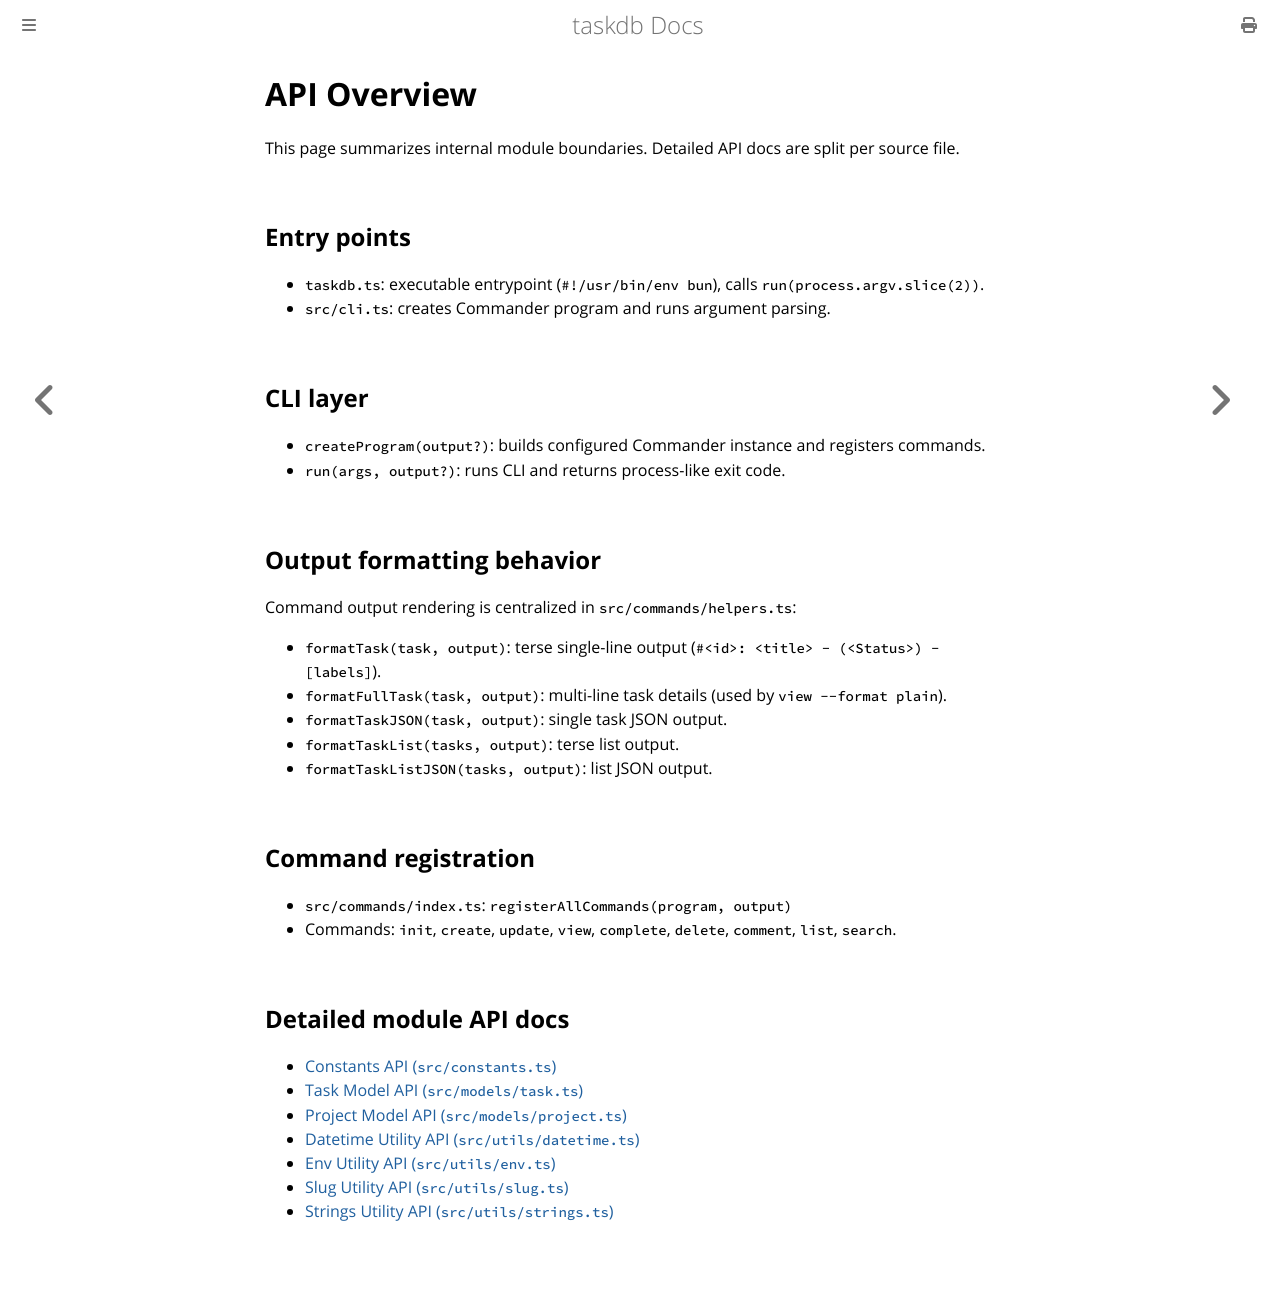

repository: toastdriven/taskdb · page: reference/api.html · generator: mdbook

# API Overview

This page summarizes internal module boundaries. Detailed API docs are split per source file.

## Entry points

- `taskdb.ts`: executable entrypoint (`#!/usr/bin/env bun`), calls `run(process.argv.slice(2))`.
- `src/cli.ts`: creates Commander program and runs argument parsing.

## CLI layer

- `createProgram(output?)`: builds configured Commander instance and registers commands.
- `run(args, output?)`: runs CLI and returns process-like exit code.

## Output formatting behavior

Command output rendering is centralized in `src/commands/helpers.ts`:

- `formatTask(task, output)`: terse single-line output (`#<id>: <title> - (<Status>) - [labels]`).
- `formatFullTask(task, output)`: multi-line task details (used by `view --format plain`).
- `formatTaskJSON(task, output)`: single task JSON output.
- `formatTaskList(tasks, output)`: terse list output.
- `formatTaskListJSON(tasks, output)`: list JSON output.

## Command registration

- `src/commands/index.ts`: `registerAllCommands(program, output)`
- Commands: `init`, `create`, `update`, `view`, `complete`, `delete`, `comment`, `list`, `search`.

## Detailed module API docs

- [Constants API (`src/constants.ts`)](./constants.md)
- [Task Model API (`src/models/task.ts`)](./model-task.md)
- [Project Model API (`src/models/project.ts`)](./model-project.md)
- [Datetime Utility API (`src/utils/datetime.ts`)](./util-datetime.md)
- [Env Utility API (`src/utils/env.ts`)](./util-env.md)
- [Slug Utility API (`src/utils/slug.ts`)](./util-slug.md)
- [Strings Utility API (`src/utils/strings.ts`)](./util-strings.md)
